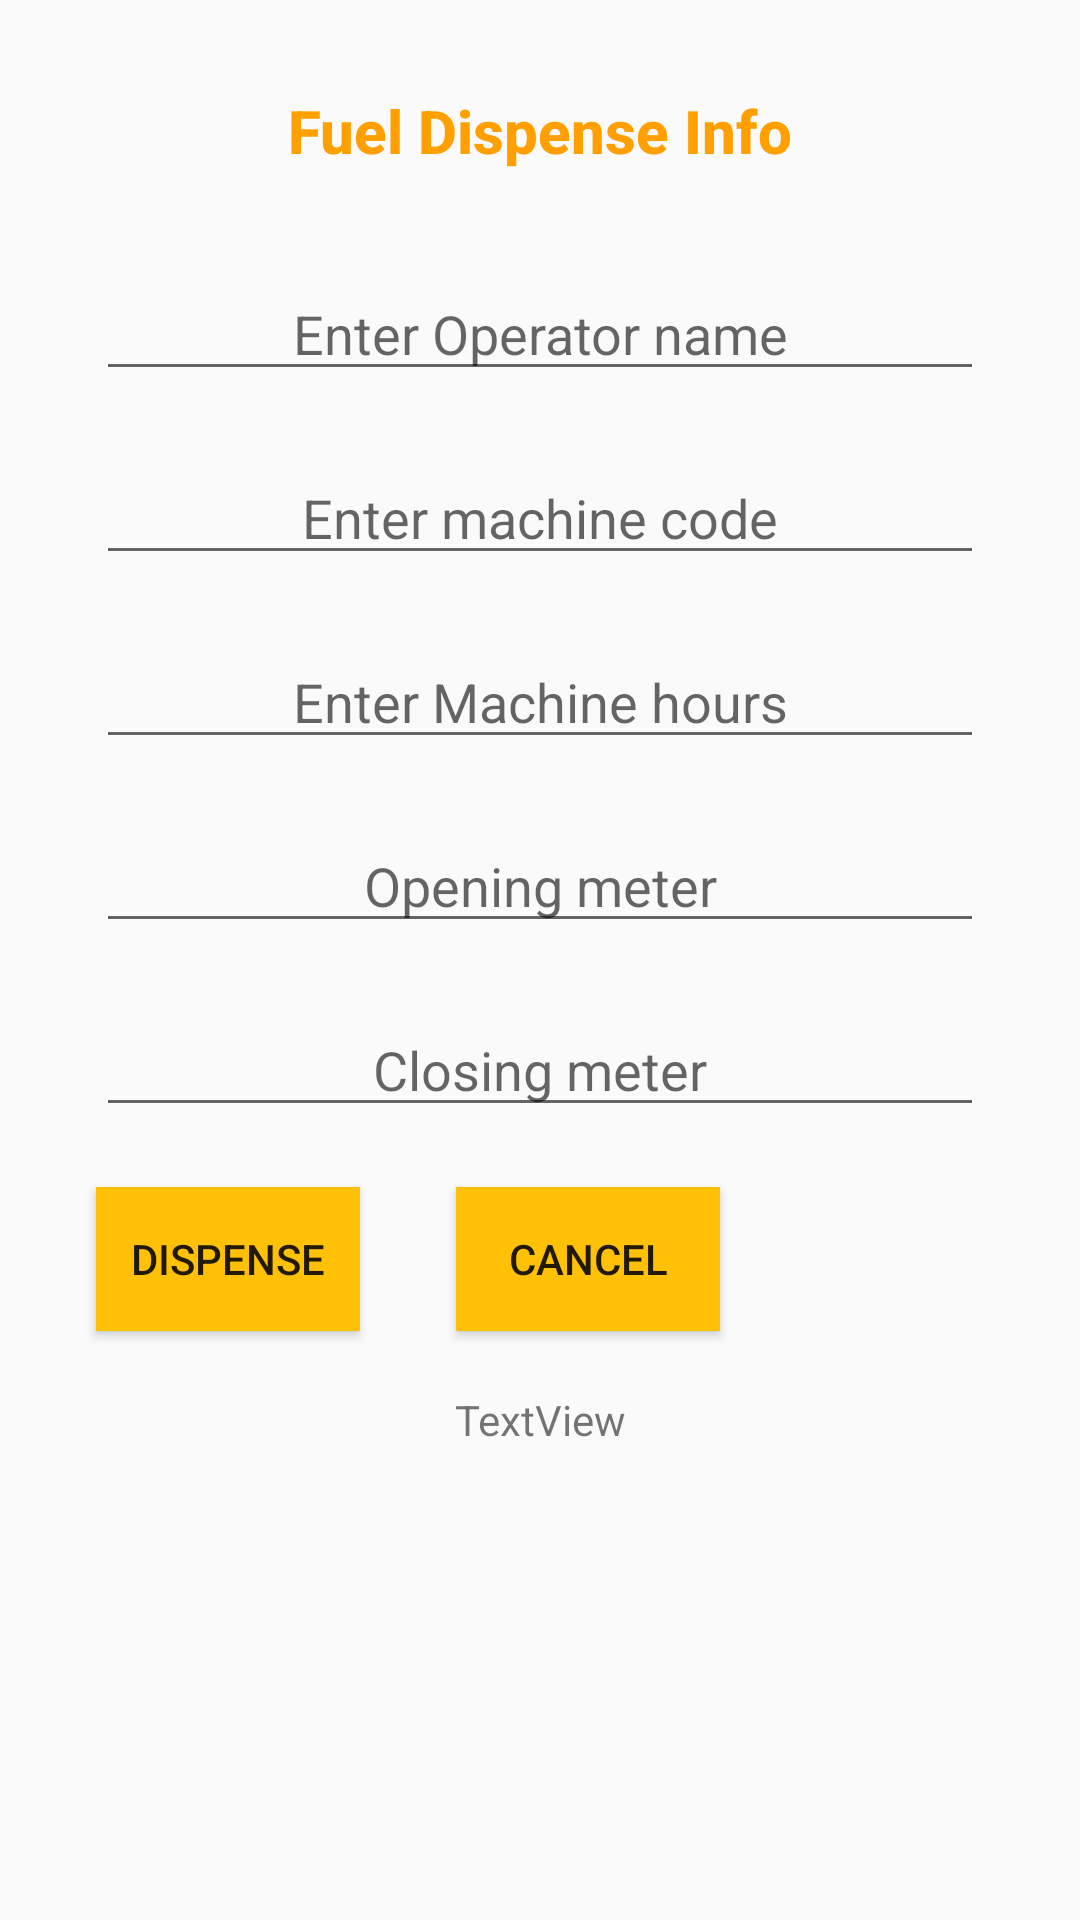

The Android layout XML behind this screen, and the referenced resources:
<!-- AndroidManifest.xml: application theme Theme.DieselTrak -->
<!-- res/layout/activity_main.xml -->
<?xml version="1.0" encoding="utf-8"?>
<androidx.constraintlayout.widget.ConstraintLayout xmlns:android="http://schemas.android.com/apk/res/android"
    xmlns:app="http://schemas.android.com/apk/res-auto"
    xmlns:tools="http://schemas.android.com/tools"
    android:layout_width="match_parent"
    android:layout_height="match_parent"
    tools:context=".MainActivity">

    <EditText
        android:id="@+id/etClosing"
        android:layout_width="0dp"
        android:layout_height="wrap_content"
        android:layout_marginStart="32dp"
        android:layout_marginTop="20dp"
        android:layout_marginEnd="32dp"
        android:ems="10"
        android:gravity="center_horizontal"
        android:hint="@string/closing_meter"
        android:inputType="number"
        app:layout_constraintEnd_toEndOf="parent"
        app:layout_constraintHorizontal_bias="1.0"
        app:layout_constraintStart_toStartOf="parent"
        app:layout_constraintTop_toBottomOf="@+id/etOpen" />

    <TextView
        android:id="@+id/textView"
        android:layout_width="wrap_content"
        android:layout_height="wrap_content"
        android:layout_marginStart="32dp"
        android:layout_marginTop="30dp"
        android:layout_marginEnd="32dp"
        android:fontFamily="sans-serif-medium"
        android:text="@string/fuel_dispense_info"
        android:textColor="@color/colorPrimaryDark"
        android:textSize="20sp"
        android:textStyle="bold"
        app:layout_constraintEnd_toEndOf="parent"
        app:layout_constraintStart_toStartOf="parent"
        app:layout_constraintTop_toTopOf="parent" />

    <EditText
        android:id="@+id/etOpName"
        android:layout_width="0dp"
        android:layout_height="wrap_content"
        android:layout_marginStart="32dp"
        android:layout_marginTop="32dp"
        android:layout_marginEnd="32dp"
        android:ems="10"
        android:gravity="center_horizontal"
        android:hint="@string/enter_operator_name"
        android:inputType="text"
        android:outlineAmbientShadowColor="@color/colorAccent"
        app:layout_constraintEnd_toEndOf="parent"
        app:layout_constraintStart_toStartOf="parent"
        app:layout_constraintTop_toBottomOf="@+id/textView" />

    <EditText
        android:id="@+id/etMachCode"
        android:layout_width="0dp"
        android:layout_height="wrap_content"
        android:layout_marginStart="32dp"
        android:layout_marginTop="20dp"
        android:layout_marginEnd="32dp"
        android:ems="10"
        android:gravity="center_horizontal"
        android:hint="@string/enter_machine_code"
        android:inputType="text"
        app:layout_constraintEnd_toEndOf="parent"
        app:layout_constraintStart_toStartOf="parent"
        app:layout_constraintTop_toBottomOf="@+id/etOpName" />

    <EditText
        android:id="@+id/etHours"
        android:layout_width="0dp"
        android:layout_height="wrap_content"
        android:layout_marginStart="32dp"
        android:layout_marginTop="20dp"
        android:layout_marginEnd="32dp"
        android:ems="10"
        android:gravity="center_horizontal"
        android:hint="@string/enter_machine_hours"
        android:inputType="numberDecimal"
        app:layout_constraintEnd_toEndOf="parent"
        app:layout_constraintStart_toStartOf="parent"
        app:layout_constraintTop_toBottomOf="@+id/etMachCode" />

    <EditText
        android:id="@+id/etOpen"
        android:layout_width="0dp"
        android:layout_height="wrap_content"
        android:layout_marginStart="32dp"
        android:layout_marginTop="20dp"
        android:layout_marginEnd="32dp"
        android:ems="10"
        android:gravity="center_horizontal"
        android:hint="@string/opening_meter"
        android:inputType="number"
        app:layout_constraintEnd_toEndOf="parent"
        app:layout_constraintStart_toStartOf="parent"
        app:layout_constraintTop_toBottomOf="@+id/etHours" />

    <Button
        android:id="@+id/btnDispense"
        android:layout_width="wrap_content"
        android:layout_height="wrap_content"
        android:layout_marginStart="32dp"
        android:layout_marginTop="20dp"
        android:background="@color/colorPrimary"
        android:text="@string/dispense"
        app:layout_constraintStart_toStartOf="parent"
        app:layout_constraintTop_toBottomOf="@+id/etClosing" />

    <Button
        android:id="@+id/btnCancel"
        android:layout_width="wrap_content"
        android:layout_height="wrap_content"
        android:layout_marginStart="32dp"
        android:layout_marginTop="20dp"
        android:background="@color/colorPrimary"
        android:text="@string/cancel"
        app:layout_constraintStart_toEndOf="@+id/btnDispense"
        app:layout_constraintTop_toBottomOf="@+id/etClosing" />

    <TextView
        android:id="@+id/tvDisplay"
        android:layout_width="0dp"
        android:layout_height="wrap_content"
        android:layout_marginStart="32dp"
        android:layout_marginTop="20dp"
        android:layout_marginEnd="32dp"
        android:gravity="center_horizontal"
        android:text="@string/textview"
        app:layout_constraintEnd_toEndOf="parent"
        app:layout_constraintStart_toStartOf="parent"
        app:layout_constraintTop_toBottomOf="@+id/btnDispense" />

</androidx.constraintlayout.widget.ConstraintLayout>
<!-- resources referenced by this layout -->
<resources>
  <color name="colorAccent">#9E9E9E</color>
  <color name="colorPrimary">#FFC107</color>
  <color name="colorPrimaryDark">#FFA000</color>
  <string name="cancel">CANCEL</string>
  <string name="closing_meter">Closing meter</string>
  <string name="dispense">DISPENSE</string>
  <string name="enter_machine_code">Enter machine code</string>
  <string name="enter_machine_hours">Enter Machine hours</string>
  <string name="enter_operator_name">Enter Operator name</string>
  <string name="fuel_dispense_info">Fuel Dispense Info</string>
  <string name="opening_meter">Opening meter</string>
  <string name="textview">TextView</string>
  <style name="Theme.DieselTrak" parent="Base.Theme.DieselTrak" />
  <style name="Base.Theme.DieselTrak" parent="Theme.AppCompat.Light.NoActionBar">
          
          
      </style>
</resources>
